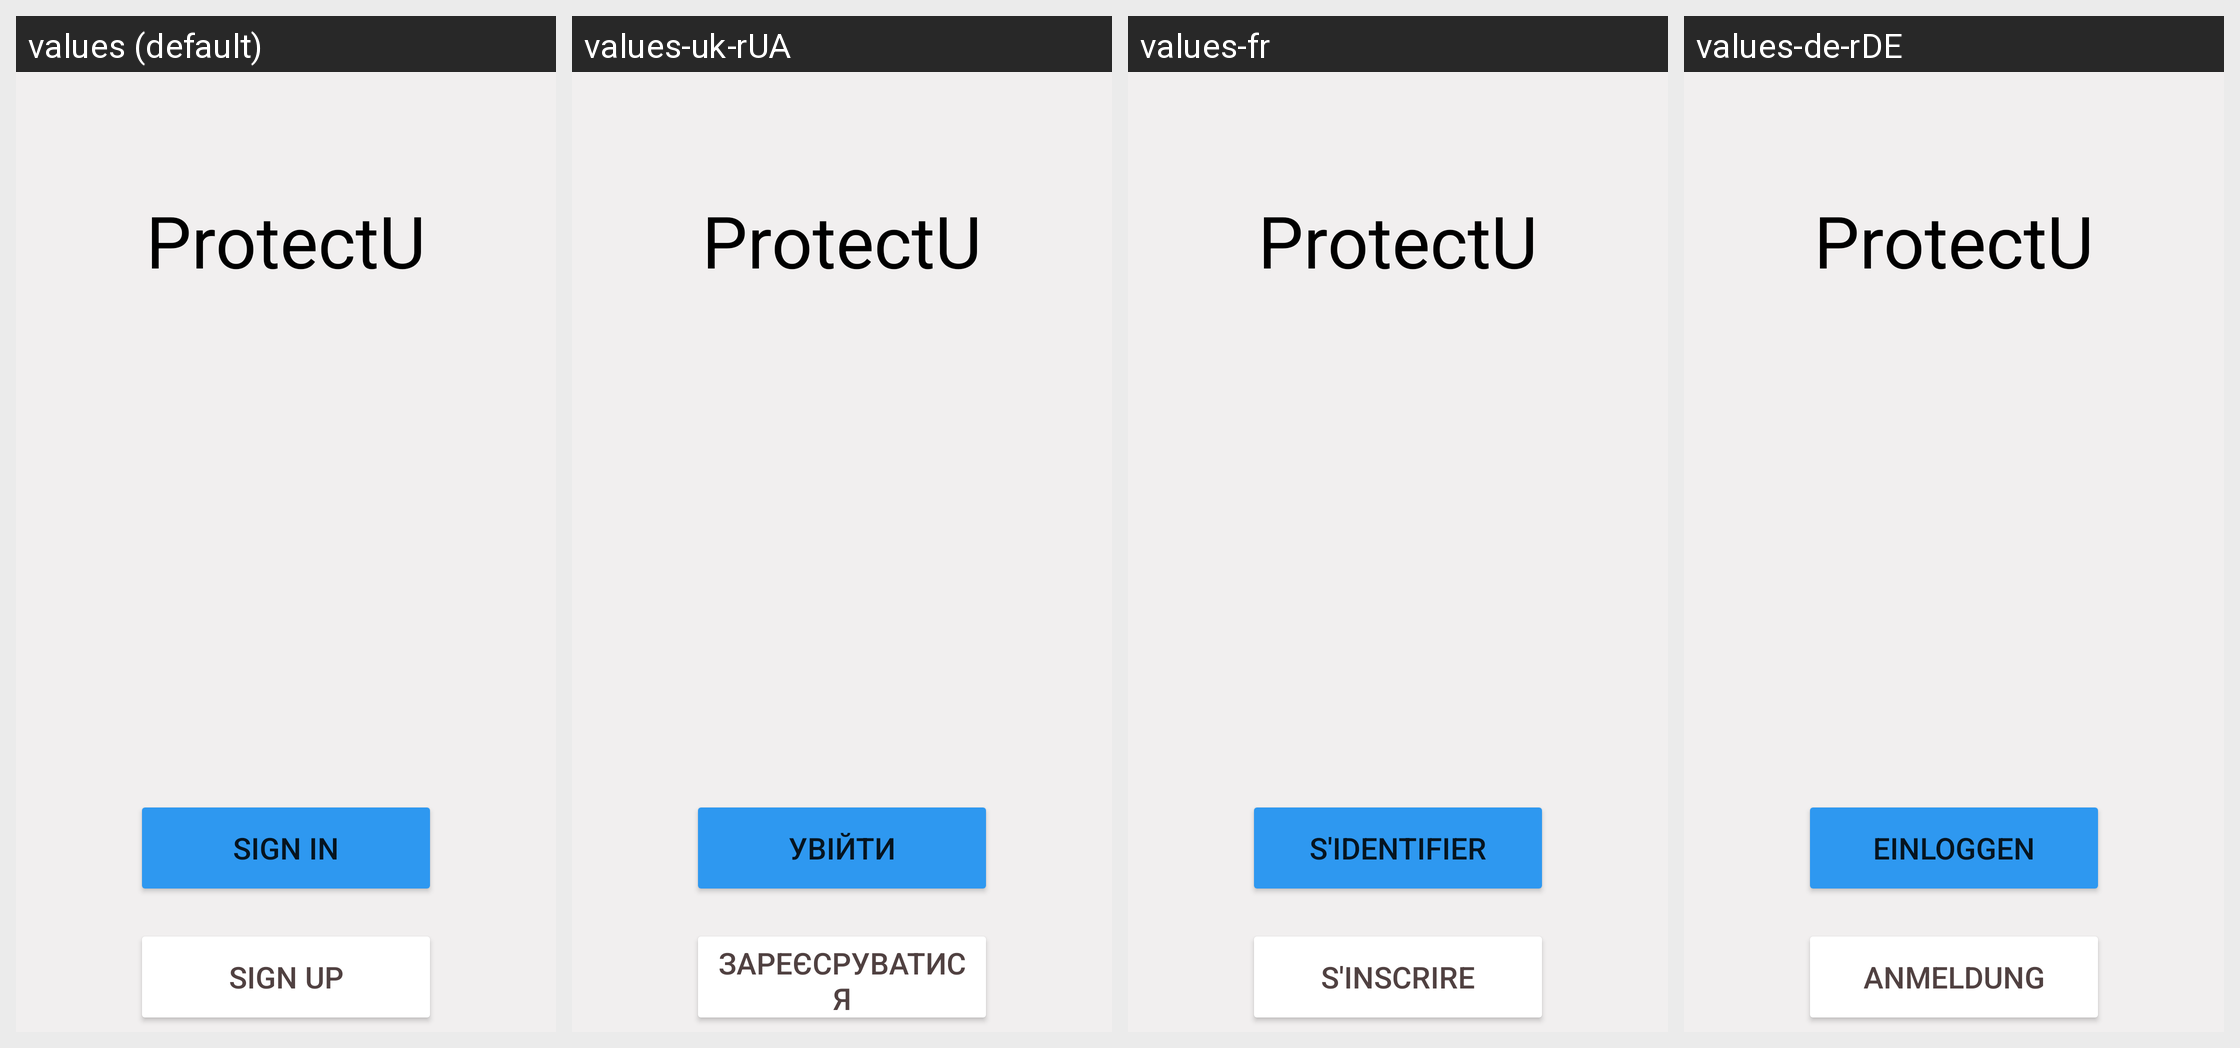

Strings drawn on this Android screen and how each of the app's shown locales translates them:
Android screen res/layout/activity_auth.xml rendered under 4 locales, left to right: values (default), values-uk-rUA, values-fr, values-de-rDE. Device: Nexus 5 (rendered at 1080×1920; each locale shown at half size, 540×960, under a caption strip naming it); theme Theme.ProtectU.
Other locales in the repository, not shown: values-pt.
Strings drawn on this screen, with the default value and each locale's value (text and hints the layout hard-codes, and strings that could not be matched under every locale, appear in the picture but are not listed):

app_name
  values: ProtectU
  values-uk-rUA: ProtectU
  values-fr: ProtectU
  values-de-rDE: ProtectU

sign_in
  values: Sign In
  values-uk-rUA: Увійти
  values-fr: S'identifier
  values-de-rDE: Einloggen

sign_up
  values: Sign Up
  values-uk-rUA: Зареєсруватися
  values-fr: S'inscrire
  values-de-rDE: Anmeldung
